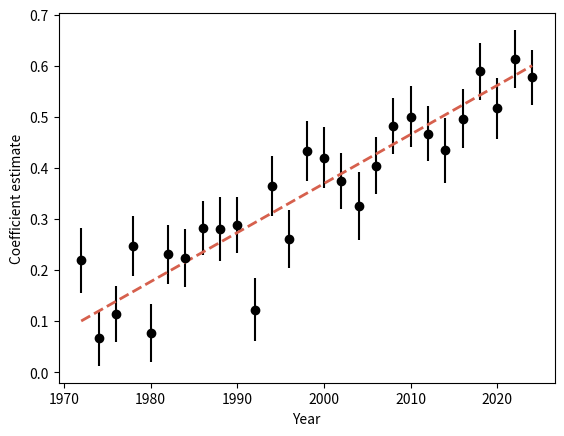

Reproduce this figure in Python.
# The Secret Weapon: fit the same model to each year, then plot them all.
import numpy as np
import matplotlib.pyplot as plt

n_per_year = 300  # respondents per survey
trend = "Rising"  # or "Flat", "Rise and fall"
rng = np.random.default_rng(11)

years = np.arange(1972, 2025, 2)


def truth(yr):
    t = (yr - 1972) / 52
    return {"Rising": 0.1 + 0.5 * t, "Flat": 0.3 + 0 * t,
            "Rise and fall": 0.1 + 1.2 * t * (1 - t) * 1.6}[trend]


est, se = [], []
for year in years:
    x = rng.normal(size=n_per_year)
    y = 1 + truth(year) * x + rng.normal(size=n_per_year)
    (b, a), cov = np.polyfit(x, y, 1, cov="unscaled")
    resid = y - (a + b * x)
    est.append(b)
    se.append(np.sqrt(cov[0, 0] * resid @ resid / (n_per_year - 2)))
est, se = np.array(est), np.array(se)
inside = np.abs(est - truth(years)) <= se
print(f"{inside.sum()} of {len(years)} intervals (+/- 1 se) cover the "
      "true coefficient")

plt.errorbar(years, est, yerr=se, fmt="o", color="black")
plt.plot(years, truth(years), "--", color="#d6604d", linewidth=2)
plt.xlabel("Year")
plt.ylabel("Coefficient estimate")
plt.show()
